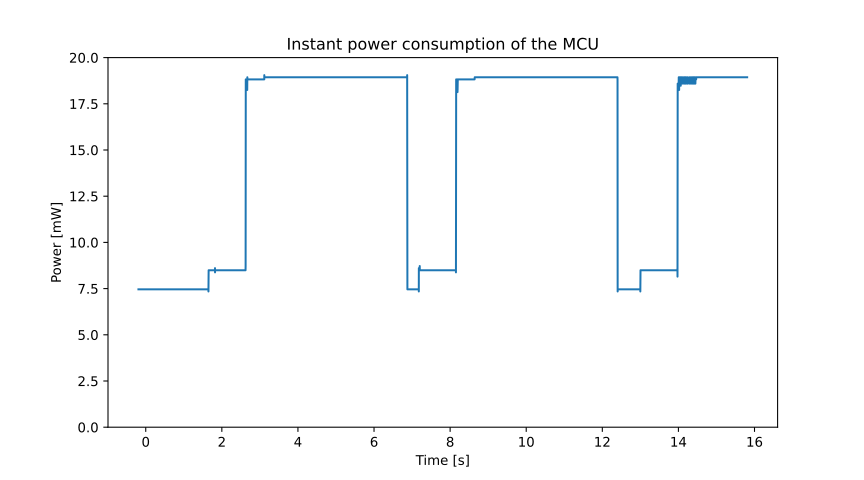

The table this chart was drawn from, first rows:
Sample, Time(S), CH1(V), CH2(V)
0, -8.192, 0.113, -0.07321
1, -8.191, 0.113, -0.07321
2, -8.19, 0.113, -0.07321
3, -8.189, 0.113, -0.07321
4, -8.188, 0.113, -0.07321
5, -8.187, 0.113, -0.07321
6, -8.186, 0.113, -0.07321
7, -8.185, 0.113, -0.07321
8, -8.184, 0.113, -0.07321
9, -8.183, 0.113, -0.07321
10, -8.182, 0.113, -0.07321
11, -8.181, 0.113, -0.07321
12, -8.18, 0.113, -0.07321
13, -8.179, 0.113, -0.07321
14, -8.178, 0.113, -0.07321
15, -8.177, 0.113, -0.07321
16, -8.176, 0.113, -0.07321
17, -8.175, 0.113, -0.07321
18, -8.174, 0.113, -0.07321
19, -8.173, 0.113, -0.07321
20, -8.172, 0.113, -0.07321
21, -8.171, 0.113, -0.07321
22, -8.17, 0.113, -0.07321
23, -8.169, 0.113, -0.07321
24, -8.168, 0.113, -0.07321
25, -8.167, 0.113, -0.07321
26, -8.166, 0.113, -0.07321
27, -8.165, 0.113, -0.07321
28, -8.164, 0.113, -0.07321
29, -8.163, 0.113, -0.07321
30, -8.162, 0.113, -0.07321
31, -8.161, 0.113, -0.07321
32, -8.16, 0.113, -0.07321
33, -8.159, 0.113, -0.07321
34, -8.158, 0.113, -0.07321
35, -8.157, 0.113, -0.07321
36, -8.156, 0.113, -0.07321
37, -8.155, 0.113, -0.07321
38, -8.154, 0.113, -0.07321
39, -8.153, 0.113, -0.07321
40, -8.152, 0.113, -0.07321
41, -8.151, 0.113, -0.07321
42, -8.15, 0.113, -0.07321
43, -8.149, 0.113, -0.07321
44, -8.148, 0.113, -0.07321
45, -8.147, 0.113, -0.07321
46, -8.146, 0.113, -0.07321
47, -8.145, 0.113, -0.07321
48, -8.144, 0.113, -0.07321
49, -8.143, 0.113, -0.07321
50, -8.142, 0.113, -0.07321
51, -8.141, 0.113, -0.07321
52, -8.14, 0.113, -0.07321
53, -8.139, 0.113, -0.07321
54, -8.138, 0.113, -0.07321
55, -8.137, 0.113, -0.07321
56, -8.136, 0.113, -0.07321
57, -8.135, 0.113, -0.07321
58, -8.134, 0.113, -0.07321
59, -8.133, 0.113, -0.07321
... 15,940 more rows
